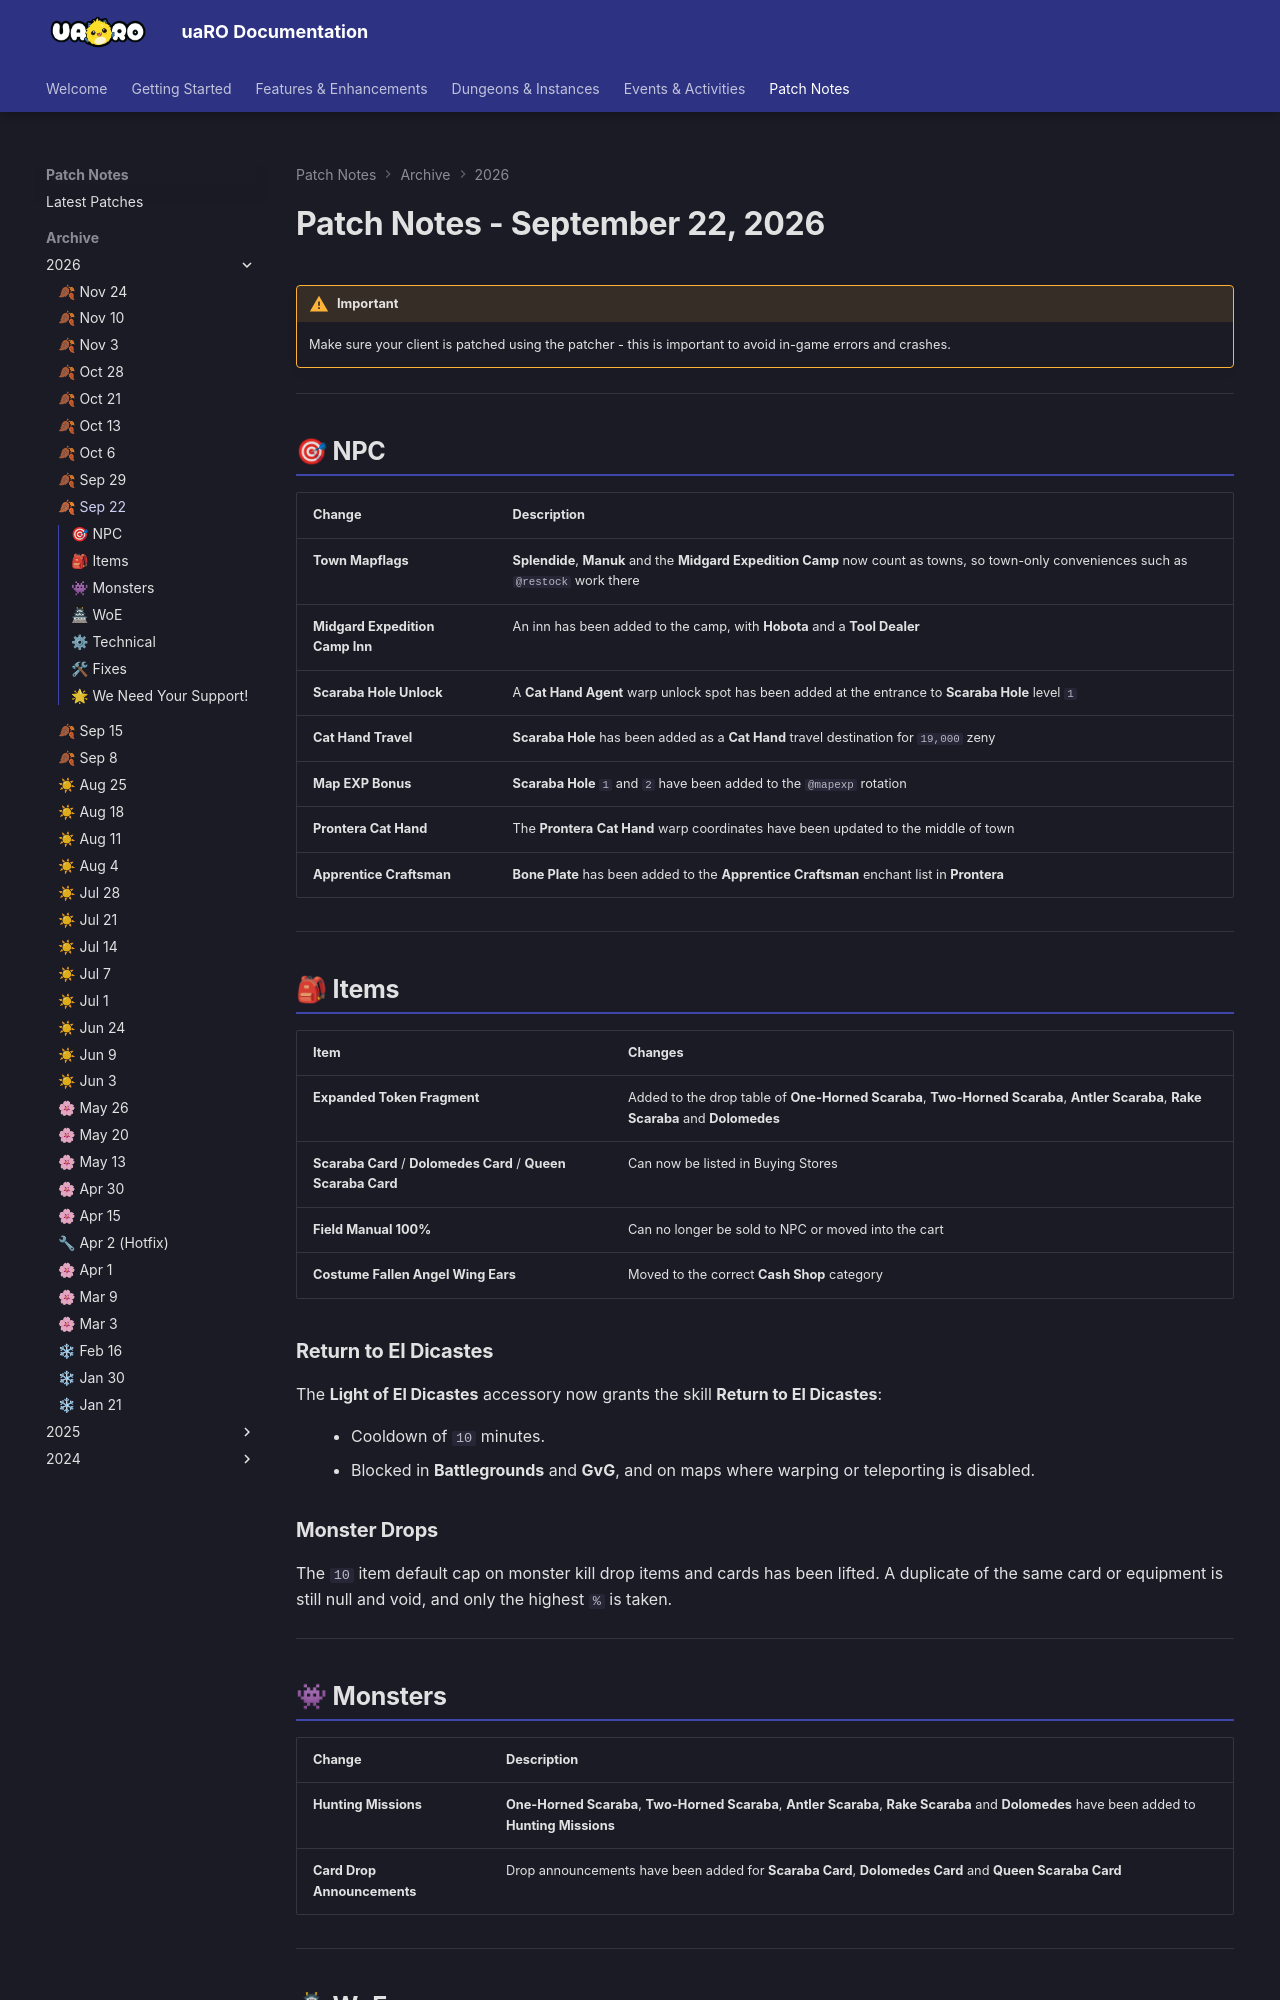

repository: Privettema/uaro-docs · page: patch-notes/2026/patches09222026/index.html · generator: mkdocs

---
date: 2026-09-22
highlights:
  - "Scaraba Hole is now a Cat Hand destination for 19,000 zeny and joins the @mapexp rotation."
  - "Splendide, Manuk and the Midgard Expedition Camp now count as towns, and the camp gains an inn."
  - "Light of El Dicastes grants Return to El Dicastes on a 10 minute cooldown."
  - "The 10 item cap on monster kill drops is lifted."
  - "Scarabas and Dolomedes added to Hunting Missions and the Expanded Token Fragment drop table."
---

# Patch Notes - September 22, 2026

!!! warning "Important"
    Make sure your client is patched using the patcher -
    this is important to avoid in-game errors and crashes.

---

## 🎯 NPC

| Change | Description |
|--------|-------------|
| **Town Mapflags** | **Splendide**, **Manuk** and the **Midgard Expedition Camp** now count as towns, so town-only conveniences such as `@restock` work there |
| **Midgard Expedition Camp Inn** | An inn has been added to the camp, with **Hobota** and a **Tool Dealer** |
| **Scaraba Hole Unlock** | A **Cat Hand Agent** warp unlock spot has been added at the entrance to **Scaraba Hole** level `1` |
| **Cat Hand Travel** | **Scaraba Hole** has been added as a **Cat Hand** travel destination for `19,000` zeny |
| **Map EXP Bonus** | **Scaraba Hole** `1` and `2` have been added to the `@mapexp` rotation |
| **Prontera Cat Hand** | The **Prontera** **Cat Hand** warp coordinates have been updated to the middle of town |
| **Apprentice Craftsman** | **Bone Plate** has been added to the **Apprentice Craftsman** enchant list in **Prontera** |

---

## 🎒 Items

| Item | Changes |
|------|---------|
| **Expanded Token Fragment** | Added to the drop table of **One-Horned Scaraba**, **Two-Horned Scaraba**, **Antler Scaraba**, **Rake Scaraba** and **Dolomedes** |
| **Scaraba Card** / **Dolomedes Card** / **Queen Scaraba Card** | Can now be listed in Buying Stores |
| **Field Manual 100%** | Can no longer be sold to NPC or moved into the cart |
| **Costume Fallen Angel Wing Ears** | Moved to the correct **Cash Shop** category |

### Return to El Dicastes

The **Light of El Dicastes** accessory now grants the skill **Return to El Dicastes**:

- Cooldown of `10` minutes.
- Blocked in **Battlegrounds** and **GvG**, and on maps where warping or teleporting is disabled.
